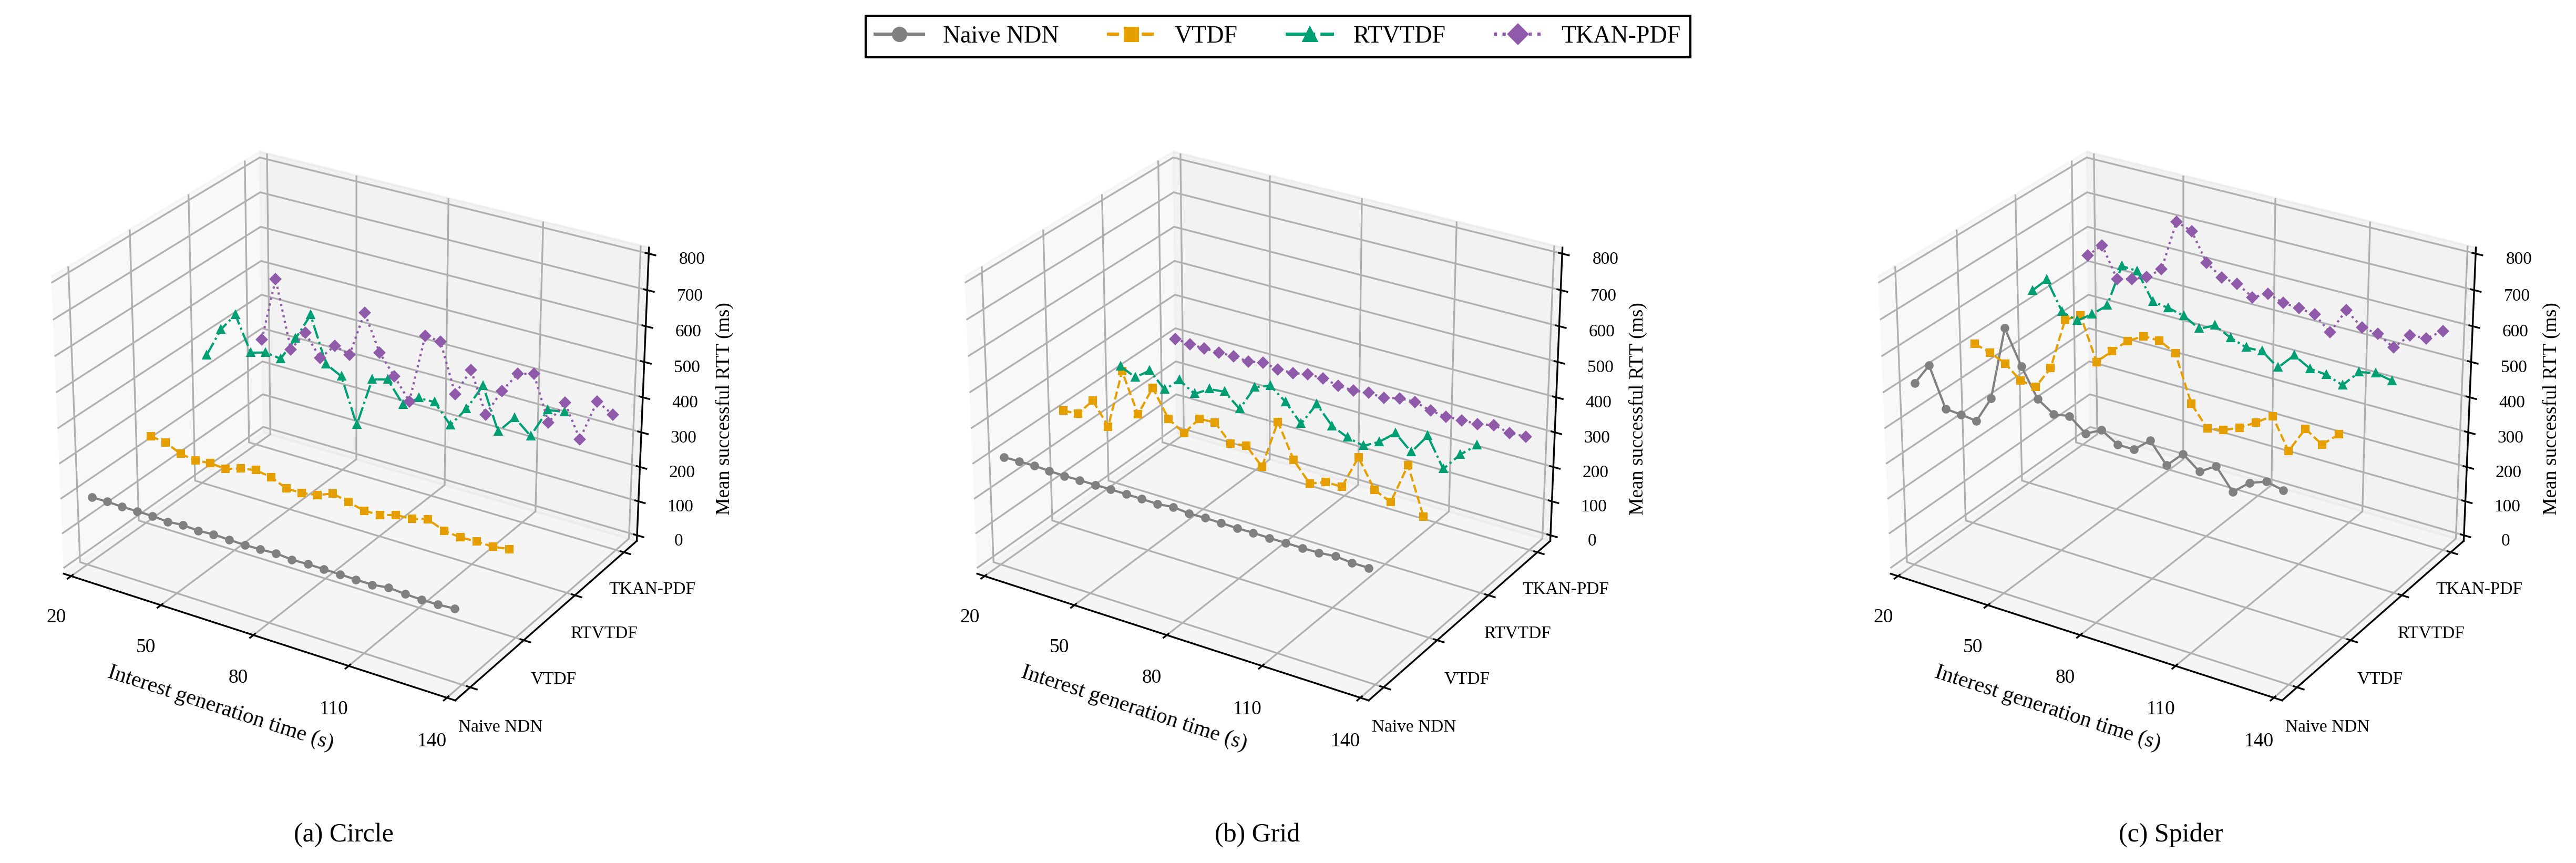

Reproduce this figure in Python.
#!/usr/bin/env python3
# -*- coding: utf-8 -*-
"""三个场景的固定代表种子：按请求发送时刻分箱的成功请求平均 RTT。

修改顶部外观参数或末尾 DATA 后直接运行。数据完整内嵌，不读取原实验或其他脚本。
输出始终在本脚本旁；再次运行只覆盖同名 PNG、SVG、PDF。
"""

from pathlib import Path

import matplotlib
matplotlib.use('Agg')
import matplotlib.pyplot as plt
from matplotlib.lines import Line2D
import numpy as np

# ========= 常改参数（尺寸为英寸，DPI仅影响PNG） =========
FIGURE_ID = '05_三场景RTT时间变化'
FONT_FAMILY = 'Liberation Serif'  # 可改为本机安装的 Times New Roman
FONT_SIZE = 11
FIGSIZE = (17.5, 5.7)
DPI = 300
ALGORITHMS = ('Naive NDN', 'VTDF', 'RTVTDF', 'TKAN-PDF')
COLORS = ('#808080', '#E69F00', '#009E73', '#8E5AA9')
LINES = ('-', '--', '-.', ':')
MARKERS = ('o', 's', '^', 'D')
SCENES = ('circle', 'grid', 'spidermap')
SCENE_LABELS = ('Circle', 'Grid', 'Spider')
X_LIM = (20, 140)
Y_LIM = (-0.2, 3.2)
Z_LIM = None  # None按全部数据自动设置共同范围；也可设(0, 650)
X_TICKS = (20, 50, 80, 110, 140)
Z_TICKS = None
VIEW_ELEVATION = 27
VIEW_AZIMUTH = -58
LINE_WIDTH = 1.0
MARKER_SIZE = 3


def setup_style():
    plt.rcParams.update({
        'font.family': 'serif', 'font.serif': [FONT_FAMILY],
        'font.size': FONT_SIZE, 'axes.labelsize': FONT_SIZE - 1,
        'xtick.labelsize': FONT_SIZE - 2, 'ytick.labelsize': FONT_SIZE - 2,
        'legend.fontsize': FONT_SIZE, 'legend.frameon': True,
        'legend.fancybox': False, 'legend.edgecolor': 'black',
        'legend.framealpha': 1, 'pdf.fonttype': 42,
        'ps.fonttype': 42, 'svg.fonttype': 'path', 'savefig.facecolor': 'white',
    })


def draw():
    fig = plt.figure(figsize=FIGSIZE)
    values = [value for scene in SCENES for series in DATA[scene]
              for value in series['rtt_ms'] if value is not None]
    zlim = Z_LIM if Z_LIM is not None else (0, max(50, np.ceil(max(values, default=0) * 1.08 / 50) * 50))
    for panel, scene in enumerate(SCENES):
        ax = fig.add_subplot(1, 3, panel + 1, projection='3d')
        for series in DATA[scene]:
            strategy = series['strategy']
            # 空时间桶必须断线，不把缺失的成功RTT画成零。
            z = [np.nan if value is None else value for value in series['rtt_ms']]
            ax.plot(series['x'], [strategy] * len(z), z,
                    color=COLORS[strategy], linestyle=LINES[strategy],
                    marker=MARKERS[strategy], markersize=MARKER_SIZE,
                    linewidth=LINE_WIDTH)
        ax.set(xlabel='Interest generation time (s)',
               xlim=X_LIM, ylim=Y_LIM, zlim=zlim)
        ax.set_yticks(range(4), ALGORITHMS, fontsize=8)
        # 三维z轴默认标签未被Matplotlib完整计入tight边界，改用明确的二维标签。
        ax.text2D(1.08, 0.52, 'Mean successful RTT (ms)', transform=ax.transAxes,
                  rotation=90, ha='center', va='center', fontsize=9)
        ax.tick_params(axis='z', labelsize=8)
        if X_TICKS is not None:
            ax.set_xticks(X_TICKS)
        if Z_TICKS is not None:
            ax.set_zticks(Z_TICKS)
        ax.view_init(elev=VIEW_ELEVATION, azim=VIEW_AZIMUTH)
        ax.set_box_aspect((1.25, 1, 0.9))
        ax.text2D(0.5, -0.14, '({}) {}'.format('abc'[panel], SCENE_LABELS[panel]),
                  transform=ax.transAxes, ha='center', fontsize=FONT_SIZE + 1)
    handles = [Line2D([], [], color=COLORS[i], linestyle=LINES[i], marker=MARKERS[i],
                      label=ALGORITHMS[i]) for i in range(4)]
    fig.legend(handles=handles, loc='upper center', ncol=4, bbox_to_anchor=(0.5, 0.99))
    fig.subplots_adjust(left=0.015, right=0.97, bottom=0.16, top=0.89, wspace=0.13)
    return fig


def save(fig):
    folder = Path(__file__).resolve().parent
    pending = []
    try:
        for extension in ('png', 'svg', 'pdf'):
            target = folder / (FIGURE_ID + '.' + extension)
            temporary = folder / ('.' + FIGURE_ID + '.pending.' + extension)
            pending.append((temporary, target))
            fig.savefig(temporary, format=extension, dpi=DPI, bbox_inches='tight')
        for temporary, target in pending:
            temporary.replace(target)
    finally:
        plt.close(fig)
        for temporary, _ in pending:
            if temporary.exists():
                temporary.unlink()
    print('已更新：' + FIGURE_ID + '（PNG / SVG / PDF）')


def main():
    setup_style()
    save(draw())


# ========= 数据来源记录（说明用途，运行时不会访问来源路径） =========
PROVENANCE = {'condition_id': 'baseline',
 'measurement_window_s': [20, 140],
 'bin_seconds': 5,
 'timeout_ms': 3000,
 'campaign': 'mixed-preserved-experiments',
 'campaigns_by_scene': {'circle': 'quick-fixed-model-20261022',
                        'grid': 'quick-fixed-model-20261022',
                        'spidermap': 'spider-power-20261103/confirmation'},
 'seeds': {'circle': 23001, 'grid': 23009, 'spidermap': [93001, 93002, 93003, 93004, 93005]},
 'wifi_tx_power_dbm': {'circle': 10.0, 'grid': 12.0, 'spidermap': 16.5},
 'total_runs': 28,
 'total_requests': 168000,
 'successful_requests': 71510,
 'timeouts': 96490,
 'aggregation': 'Circle/Grid: one preserved run per strategy. Spider: pool requests from all five '
                'independent confirmation seeds within each generation-time bin; successful RTT is '
                'weighted by successful request count.',
 'sources': [{'scene': 'circle',
              'seed': 23001,
              'strategy': 0,
              'path': 'data/experiments/quick-fixed-model-20261022/runs/test-circle-baseline-s23001-a0/attempt-001/runs/20261022T081957.621032Z-4390833e/raw/request-events.csv',
              'sha256': '38b730ccc12b17c2d7ad33f942fa35785b8dbe57f353d1be6532ef436353dbe3',
              'manifest': 'data/experiments/quick-fixed-model-20261022/runs/test-circle-baseline-s23001-a0/attempt-001/runs/20261022T081957.621032Z-4390833e/manifest.json',
              'manifest_sha256': '31cdc38bb21d6fd0ccc92954d7f04ace9339a1ed95e33c47c3290dc01af8fcc3'},
             {'scene': 'circle',
              'seed': 23001,
              'strategy': 1,
              'path': 'data/experiments/quick-fixed-model-20261022/runs/test-circle-baseline-s23001-a1/attempt-001/runs/20261022T082136.797486Z-38b38119/raw/request-events.csv',
              'sha256': 'b690160149f199dd2577d6d1330fd46f05d9e6fd0c37f12180fa3203bf3b3914',
              'manifest': 'data/experiments/quick-fixed-model-20261022/runs/test-circle-baseline-s23001-a1/attempt-001/runs/20261022T082136.797486Z-38b38119/manifest.json',
              'manifest_sha256': '6f1d73741c5ac1131f8a4613d39ba8e46922fc1c1a003bada2cbd4df913577d1'},
             {'scene': 'circle',
              'seed': 23001,
              'strategy': 2,
              'path': 'data/experiments/quick-fixed-model-20261022/runs/test-circle-baseline-s23001-a2/attempt-001/runs/20261022T082316.538063Z-3f8e9c19/raw/request-events.csv',
              'sha256': 'e95fe24a56155016e1cd91d140a2229f005e3e6d8daf3eab304085fc65e3fee8',
              'manifest': 'data/experiments/quick-fixed-model-20261022/runs/test-circle-baseline-s23001-a2/attempt-001/runs/20261022T082316.538063Z-3f8e9c19/manifest.json',
              'manifest_sha256': 'c88d6b8af50657afa3976d30146588c8402aceec377d54df1b1b57c5a8f75da2'},
             {'scene': 'circle',
              'seed': 23001,
              'strategy': 3,
              'path': 'data/experiments/quick-fixed-model-20261022/runs/test-circle-baseline-s23001-a3/attempt-001/runs/20261022T082455.481496Z-dc9325e7/raw/request-events.csv',
              'sha256': '6658a4bfb38c9c0779fd75cc645d3678610f711d4696b92883906edc7cbeb592',
              'manifest': 'data/experiments/quick-fixed-model-20261022/runs/test-circle-baseline-s23001-a3/attempt-001/runs/20261022T082455.481496Z-dc9325e7/manifest.json',
              'manifest_sha256': '70936295fcbb6f45b43d114024ce1939e97c5acbfcf19f35ddff5298cad82735'},
             {'scene': 'grid',
              'seed': 23009,
              'strategy': 0,
              'path': 'data/experiments/quick-fixed-model-20261022/runs/test-grid-baseline-s23009-a0/attempt-001/runs/20261022T082647.597615Z-8361c190/raw/request-events.csv',
              'sha256': 'f914b7806c8c57eaeb2967d777c92999a1126dd70bd16efdcf55f8b46dc29e95',
              'manifest': 'data/experiments/quick-fixed-model-20261022/runs/test-grid-baseline-s23009-a0/attempt-001/runs/20261022T082647.597615Z-8361c190/manifest.json',
              'manifest_sha256': '084aa3cfc86e32b5bb5bc73654a3e699e473bdfdccef6e4647b44e6bee1d404c'},
             {'scene': 'grid',
              'seed': 23009,
              'strategy': 1,
              'path': 'data/experiments/quick-fixed-model-20261022/runs/test-grid-baseline-s23009-a1/attempt-001/runs/20261022T082822.758235Z-cd488a00/raw/request-events.csv',
              'sha256': '701a7e19d0fe080bd5ad0e4824f4e147ee3e3d13b3e1cc4bfffc1b7487b19181',
              'manifest': 'data/experiments/quick-fixed-model-20261022/runs/test-grid-baseline-s23009-a1/attempt-001/runs/20261022T082822.758235Z-cd488a00/manifest.json',
              'manifest_sha256': 'ec4550c4a656ef29a1b12c9dff8f92b5930b5f5433e063ec5226fff89466b7d0'},
             {'scene': 'grid',
              'seed': 23009,
              'strategy': 2,
              'path': 'data/experiments/quick-fixed-model-20261022/runs/test-grid-baseline-s23009-a2/attempt-001/runs/20261022T082958.821362Z-fc76bc74/raw/request-events.csv',
              'sha256': '90394a9c2dadd0a9fcb2b7a7b59f32e4c57656276f9eb65059021446a987cfe9',
              'manifest': 'data/experiments/quick-fixed-model-20261022/runs/test-grid-baseline-s23009-a2/attempt-001/runs/20261022T082958.821362Z-fc76bc74/manifest.json',
              'manifest_sha256': '137dd2a220798469b5d685a0dc857a8c08e88c80a5654b99b2a0f559f36a7a28'},
             {'scene': 'grid',
              'seed': 23009,
              'strategy': 3,
              'path': 'data/experiments/quick-fixed-model-20261022/runs/test-grid-baseline-s23009-a3/attempt-001/runs/20261022T083144.874513Z-2820f5cd/raw/request-events.csv',
              'sha256': '18decf71c3306cd377a6fd7e66726574c7d2b0c557080ed79b48e87d67c4eb6b',
              'manifest': 'data/experiments/quick-fixed-model-20261022/runs/test-grid-baseline-s23009-a3/attempt-001/runs/20261022T083144.874513Z-2820f5cd/manifest.json',
              'manifest_sha256': '04a42e0f5ef7e5fb0b08f1a120725a20363904e6796a551df1ef770841ed0413'},
             {'scene': 'spidermap',
              'seed': 93001,
              'strategy': 0,
              'path': 'data/experiments/spider-power-20261103/runs/confirmation-p16p5-s93001-a0/attempt-001/20261103T135049.277655Z-695c99a3/raw/request-events.csv',
              'sha256': '678d591ecb1bc2be357885ced6304746b71ad8a835024fefcca637084aa04607',
              'manifest': 'data/experiments/spider-power-20261103/runs/confirmation-p16p5-s93001-a0/attempt-001/20261103T135049.277655Z-695c99a3/manifest.json',
              'manifest_sha256': '807cf9ad75f944562ba6cc863fe0449c8497a463e1037dcc46300feab700faf7',
              'wifi_tx_power_dbm': 16.5,
              'radio_config': 'data/experiments/spider-power-20261103/runs/confirmation-p16p5-s93001-a0/attempt-001/20261103T135049.277655Z-695c99a3/raw/radio-config.json',
              'radio_sha256': 'fc0d73615515ee04ad905d193095517521295ccba31afac7805bd9dd76f1bf30'},
             {'scene': 'spidermap',
              'seed': 93002,
              'strategy': 0,
              'path': 'data/experiments/spider-power-20261103/runs/confirmation-p16p5-s93002-a0/attempt-001/20261103T135823.935432Z-639cd0cd/raw/request-events.csv',
              'sha256': 'ec7f8071662ddcf8b31d4fcc254a708ebd2a3f978e4380d8245cf88454aeab3b',
              'manifest': 'data/experiments/spider-power-20261103/runs/confirmation-p16p5-s93002-a0/attempt-001/20261103T135823.935432Z-639cd0cd/manifest.json',
              'manifest_sha256': '3b2085899844eec602fe1581b7b4bd309d8d9f9c24620d700c3859ea986fa3df',
              'wifi_tx_power_dbm': 16.5,
              'radio_config': 'data/experiments/spider-power-20261103/runs/confirmation-p16p5-s93002-a0/attempt-001/20261103T135823.935432Z-639cd0cd/raw/radio-config.json',
              'radio_sha256': 'fc0d73615515ee04ad905d193095517521295ccba31afac7805bd9dd76f1bf30'},
             {'scene': 'spidermap',
              'seed': 93003,
              'strategy': 0,
              'path': 'data/experiments/spider-power-20261103/runs/confirmation-p16p5-s93003-a0/attempt-001/20261103T140554.624359Z-6d5267e8/raw/request-events.csv',
              'sha256': '94d7c392e1670e385d1e9577059c421079481d528cd6ec53dd32c193b2dca279',
              'manifest': 'data/experiments/spider-power-20261103/runs/confirmation-p16p5-s93003-a0/attempt-001/20261103T140554.624359Z-6d5267e8/manifest.json',
              'manifest_sha256': '33c97efdc1764cd70db2ab8965d1d9874955aa97408cc7ce0957949bd44c3a3d',
              'wifi_tx_power_dbm': 16.5,
              'radio_config': 'data/experiments/spider-power-20261103/runs/confirmation-p16p5-s93003-a0/attempt-001/20261103T140554.624359Z-6d5267e8/raw/radio-config.json',
              'radio_sha256': 'fc0d73615515ee04ad905d193095517521295ccba31afac7805bd9dd76f1bf30'},
             {'scene': 'spidermap',
              'seed': 93004,
              'strategy': 0,
              'path': 'data/experiments/spider-power-20261103/runs/confirmation-p16p5-s93004-a0/attempt-001/20261103T141337.166385Z-6f4ce15f/raw/request-events.csv',
              'sha256': '16791d57981660e82f2ec1d9e97112ac4a111299828790608cc0d8d9b289259c',
              'manifest': 'data/experiments/spider-power-20261103/runs/confirmation-p16p5-s93004-a0/attempt-001/20261103T141337.166385Z-6f4ce15f/manifest.json',
              'manifest_sha256': '4a20f7aa877f1d687077141bf511e0a9b84b70ee770b2105b300becf3473998b',
              'wifi_tx_power_dbm': 16.5,
              'radio_config': 'data/experiments/spider-power-20261103/runs/confirmation-p16p5-s93004-a0/attempt-001/20261103T141337.166385Z-6f4ce15f/raw/radio-config.json',
              'radio_sha256': 'fc0d73615515ee04ad905d193095517521295ccba31afac7805bd9dd76f1bf30'},
             {'scene': 'spidermap',
              'seed': 93005,
              'strategy': 0,
              'path': 'data/experiments/spider-power-20261103/runs/confirmation-p16p5-s93005-a0/attempt-001/20261103T142106.425655Z-381cc821/raw/request-events.csv',
              'sha256': '6a13efa00626aefcbe0ec3260001ad1a17859551651062fc89016e45b6e76bd1',
              'manifest': 'data/experiments/spider-power-20261103/runs/confirmation-p16p5-s93005-a0/attempt-001/20261103T142106.425655Z-381cc821/manifest.json',
              'manifest_sha256': '36f9a1fc95592d45493a3c2e0669f85152587dfbdc72fd29e4c40b334bf0d994',
              'wifi_tx_power_dbm': 16.5,
              'radio_config': 'data/experiments/spider-power-20261103/runs/confirmation-p16p5-s93005-a0/attempt-001/20261103T142106.425655Z-381cc821/raw/radio-config.json',
              'radio_sha256': 'fc0d73615515ee04ad905d193095517521295ccba31afac7805bd9dd76f1bf30'},
             {'scene': 'spidermap',
              'seed': 93001,
              'strategy': 1,
              'path': 'data/experiments/spider-power-20261103/runs/confirmation-p16p5-s93001-a1/attempt-001/20261103T135237.619037Z-35901703/raw/request-events.csv',
              'sha256': '6c938dcc0585499a68082260570a001f2afacb8388beed20c856767f8540f0fa',
              'manifest': 'data/experiments/spider-power-20261103/runs/confirmation-p16p5-s93001-a1/attempt-001/20261103T135237.619037Z-35901703/manifest.json',
              'manifest_sha256': '678ed0a3f399a622b53a40a5273bd49628cd422389ab318742e6d303b73c2f8f',
              'wifi_tx_power_dbm': 16.5,
              'radio_config': 'data/experiments/spider-power-20261103/runs/confirmation-p16p5-s93001-a1/attempt-001/20261103T135237.619037Z-35901703/raw/radio-config.json',
              'radio_sha256': 'fc0d73615515ee04ad905d193095517521295ccba31afac7805bd9dd76f1bf30'},
             {'scene': 'spidermap',
              'seed': 93002,
              'strategy': 1,
              'path': 'data/experiments/spider-power-20261103/runs/confirmation-p16p5-s93002-a1/attempt-001/20261103T140010.547409Z-361091c6/raw/request-events.csv',
              'sha256': 'e5dacf24b397e3329e2649fa175a57385954b02828dc200f0b273c0569ce7eb8',
              'manifest': 'data/experiments/spider-power-20261103/runs/confirmation-p16p5-s93002-a1/attempt-001/20261103T140010.547409Z-361091c6/manifest.json',
              'manifest_sha256': '829af86016930c7d512c9b1b8149b8975644048b735df5d916e7e37ebf42f15f',
              'wifi_tx_power_dbm': 16.5,
              'radio_config': 'data/experiments/spider-power-20261103/runs/confirmation-p16p5-s93002-a1/attempt-001/20261103T140010.547409Z-361091c6/raw/radio-config.json',
              'radio_sha256': 'fc0d73615515ee04ad905d193095517521295ccba31afac7805bd9dd76f1bf30'},
             {'scene': 'spidermap',
              'seed': 93003,
              'strategy': 1,
              'path': 'data/experiments/spider-power-20261103/runs/confirmation-p16p5-s93003-a1/attempt-001/20261103T140744.806826Z-648e0704/raw/request-events.csv',
              'sha256': 'caea53d2310c9a895e56166a5bfdb6fe9adef966b72874c8bbd9ec490e957453',
              'manifest': 'data/experiments/spider-power-20261103/runs/confirmation-p16p5-s93003-a1/attempt-001/20261103T140744.806826Z-648e0704/manifest.json',
              'manifest_sha256': '9784843269afc51a0946578d5343fae0d5baa0d6bcab4cc6b89796b35c47ad64',
              'wifi_tx_power_dbm': 16.5,
              'radio_config': 'data/experiments/spider-power-20261103/runs/confirmation-p16p5-s93003-a1/attempt-001/20261103T140744.806826Z-648e0704/raw/radio-config.json',
              'radio_sha256': 'fc0d73615515ee04ad905d193095517521295ccba31afac7805bd9dd76f1bf30'},
             {'scene': 'spidermap',
              'seed': 93004,
              'strategy': 1,
              'path': 'data/experiments/spider-power-20261103/runs/confirmation-p16p5-s93004-a1/attempt-001/20261103T141525.543803Z-3408f4a1/raw/request-events.csv',
              'sha256': '54721c571ce8c063a0e7ce7c9212867df0b419bda3f85856e1fdf1e735c42ab5',
              'manifest': 'data/experiments/spider-power-20261103/runs/confirmation-p16p5-s93004-a1/attempt-001/20261103T141525.543803Z-3408f4a1/manifest.json',
              'manifest_sha256': '2149b6e47e6734427026a0367e1e78f31d27b0adbe6a64fd282ecd79786f1110',
              'wifi_tx_power_dbm': 16.5,
              'radio_config': 'data/experiments/spider-power-20261103/runs/confirmation-p16p5-s93004-a1/attempt-001/20261103T141525.543803Z-3408f4a1/raw/radio-config.json',
              'radio_sha256': 'fc0d73615515ee04ad905d193095517521295ccba31afac7805bd9dd76f1bf30'},
             {'scene': 'spidermap',
              'seed': 93005,
              'strategy': 1,
              'path': 'data/experiments/spider-power-20261103/runs/confirmation-p16p5-s93005-a1/attempt-001/20261103T142252.149466Z-e47059f0/raw/request-events.csv',
              'sha256': 'd9e03514610e431662fff1755cc93bc1ccdd51522642beaafe4af3698156994e',
              'manifest': 'data/experiments/spider-power-20261103/runs/confirmation-p16p5-s93005-a1/attempt-001/20261103T142252.149466Z-e47059f0/manifest.json',
              'manifest_sha256': '63b4f2e57b667295f2ec1e0ff1760fea523da5de268a34afb2ff57776cf1d7dd',
              'wifi_tx_power_dbm': 16.5,
              'radio_config': 'data/experiments/spider-power-20261103/runs/confirmation-p16p5-s93005-a1/attempt-001/20261103T142252.149466Z-e47059f0/raw/radio-config.json',
              'radio_sha256': 'fc0d73615515ee04ad905d193095517521295ccba31afac7805bd9dd76f1bf30'},
             {'scene': 'spidermap',
              'seed': 93001,
              'strategy': 2,
              'path': 'data/experiments/spider-power-20261103/runs/confirmation-p16p5-s93001-a2/attempt-001/20261103T135428.901464Z-669dcf43/raw/request-events.csv',
              'sha256': '508917151c8e766e620add00a3d5acb0b0380e46712a52b7b0ddf5db9cb72d9b',
              'manifest': 'data/experiments/spider-power-20261103/runs/confirmation-p16p5-s93001-a2/attempt-001/20261103T135428.901464Z-669dcf43/manifest.json',
              'manifest_sha256': '7387cb664263ab49278cbf2ca30faa62f5b1877ceea52ad46de893f8f3ece3e1',
              'wifi_tx_power_dbm': 16.5,
              'radio_config': 'data/experiments/spider-power-20261103/runs/confirmation-p16p5-s93001-a2/attempt-001/20261103T135428.901464Z-669dcf43/raw/radio-config.json',
              'radio_sha256': 'fc0d73615515ee04ad905d193095517521295ccba31afac7805bd9dd76f1bf30'},
             {'scene': 'spidermap',
              'seed': 93002,
              'strategy': 2,
              'path': 'data/experiments/spider-power-20261103/runs/confirmation-p16p5-s93002-a2/attempt-001/20261103T140201.088014Z-b1bb8216/raw/request-events.csv',
              'sha256': '1be1df2a87fc7e18666c22d8d9d3795edb4c40134b66ab0a493a25ecb1894b8e',
              'manifest': 'data/experiments/spider-power-20261103/runs/confirmation-p16p5-s93002-a2/attempt-001/20261103T140201.088014Z-b1bb8216/manifest.json',
              'manifest_sha256': 'abbc5990d3edb22f53797d96c57e71c915a17f6a6634711c9676f47d89dc60e3',
              'wifi_tx_power_dbm': 16.5,
              'radio_config': 'data/experiments/spider-power-20261103/runs/confirmation-p16p5-s93002-a2/attempt-001/20261103T140201.088014Z-b1bb8216/raw/radio-config.json',
              'radio_sha256': 'fc0d73615515ee04ad905d193095517521295ccba31afac7805bd9dd76f1bf30'},
             {'scene': 'spidermap',
              'seed': 93003,
              'strategy': 2,
              'path': 'data/experiments/spider-power-20261103/runs/confirmation-p16p5-s93003-a2/attempt-001/20261103T140940.390510Z-f39bc9ca/raw/request-events.csv',
              'sha256': '0b784fcff56ff765b3b9eb5884d45e54e82265e0a83cbdfe5995223ee1da4e32',
              'manifest': 'data/experiments/spider-power-20261103/runs/confirmation-p16p5-s93003-a2/attempt-001/20261103T140940.390510Z-f39bc9ca/manifest.json',
              'manifest_sha256': 'f4744db9355ab89b5b599a4c33b0c281c763c1c89901f5d78f345837a48bd359',
              'wifi_tx_power_dbm': 16.5,
              'radio_config': 'data/experiments/spider-power-20261103/runs/confirmation-p16p5-s93003-a2/attempt-001/20261103T140940.390510Z-f39bc9ca/raw/radio-config.json',
              'radio_sha256': 'fc0d73615515ee04ad905d193095517521295ccba31afac7805bd9dd76f1bf30'},
             {'scene': 'spidermap',
              'seed': 93004,
              'strategy': 2,
              'path': 'data/experiments/spider-power-20261103/runs/confirmation-p16p5-s93004-a2/attempt-001/20261103T141714.234207Z-d5d6a360/raw/request-events.csv',
              'sha256': 'd09968e25c180de3d1846c78f53b6efc03b617b59a9d22bc7a246e6cb05b6a44',
              'manifest': 'data/experiments/spider-power-20261103/runs/confirmation-p16p5-s93004-a2/attempt-001/20261103T141714.234207Z-d5d6a360/manifest.json',
              'manifest_sha256': '7045fe3be046ba604382ad8877aa129444bc44dbfc4ac7937877aae765890381',
              'wifi_tx_power_dbm': 16.5,
              'radio_config': 'data/experiments/spider-power-20261103/runs/confirmation-p16p5-s93004-a2/attempt-001/20261103T141714.234207Z-d5d6a360/raw/radio-config.json',
              'radio_sha256': 'fc0d73615515ee04ad905d193095517521295ccba31afac7805bd9dd76f1bf30'},
             {'scene': 'spidermap',
              'seed': 93005,
              'strategy': 2,
              'path': 'data/experiments/spider-power-20261103/runs/confirmation-p16p5-s93005-a2/attempt-001/20261103T142442.962745Z-e6518b1c/raw/request-events.csv',
              'sha256': '1edf5436f9236aad5cd54e4ca2804744ab3b864d0617d91519519f19b51a6a58',
              'manifest': 'data/experiments/spider-power-20261103/runs/confirmation-p16p5-s93005-a2/attempt-001/20261103T142442.962745Z-e6518b1c/manifest.json',
              'manifest_sha256': '0656d4bca3bae1597011c99f90a4faf07e720e1954d460635365252dc21c9a89',
              'wifi_tx_power_dbm': 16.5,
              'radio_config': 'data/experiments/spider-power-20261103/runs/confirmation-p16p5-s93005-a2/attempt-001/20261103T142442.962745Z-e6518b1c/raw/radio-config.json',
              'radio_sha256': 'fc0d73615515ee04ad905d193095517521295ccba31afac7805bd9dd76f1bf30'},
             {'scene': 'spidermap',
              'seed': 93001,
              'strategy': 3,
              'path': 'data/experiments/spider-power-20261103/runs/confirmation-p16p5-s93001-a3/attempt-001/20261103T135617.403692Z-3530d401/raw/request-events.csv',
              'sha256': '37def454d89c91198f417b881feb8191aeec44361c98b6d529859dea64cbf44c',
              'manifest': 'data/experiments/spider-power-20261103/runs/confirmation-p16p5-s93001-a3/attempt-001/20261103T135617.403692Z-3530d401/manifest.json',
              'manifest_sha256': '710f2896b2cf89c33a43fd9229689caae4901ff093beb94ed84539c20dabd776',
              'wifi_tx_power_dbm': 16.5,
              'radio_config': 'data/experiments/spider-power-20261103/runs/confirmation-p16p5-s93001-a3/attempt-001/20261103T135617.403692Z-3530d401/raw/radio-config.json',
              'radio_sha256': 'fc0d73615515ee04ad905d193095517521295ccba31afac7805bd9dd76f1bf30'},
             {'scene': 'spidermap',
              'seed': 93002,
              'strategy': 3,
              'path': 'data/experiments/spider-power-20261103/runs/confirmation-p16p5-s93002-a3/attempt-001/20261103T140348.997236Z-aad99f1f/raw/request-events.csv',
              'sha256': '2906ad4f2218ee689f4a0e23fa4440e09f7723c768624375ff2d65b366779bb7',
              'manifest': 'data/experiments/spider-power-20261103/runs/confirmation-p16p5-s93002-a3/attempt-001/20261103T140348.997236Z-aad99f1f/manifest.json',
              'manifest_sha256': '708b825858ca79397eaeae1697b92a7b1a43eef607fd972340f2fcb9a3cede06',
              'wifi_tx_power_dbm': 16.5,
              'radio_config': 'data/experiments/spider-power-20261103/runs/confirmation-p16p5-s93002-a3/attempt-001/20261103T140348.997236Z-aad99f1f/raw/radio-config.json',
              'radio_sha256': 'fc0d73615515ee04ad905d193095517521295ccba31afac7805bd9dd76f1bf30'},
             {'scene': 'spidermap',
              'seed': 93003,
              'strategy': 3,
              'path': 'data/experiments/spider-power-20261103/runs/confirmation-p16p5-s93003-a3/attempt-001/20261103T141128.716240Z-9ad56cb3/raw/request-events.csv',
              'sha256': 'dd06c8ef92221f6339f4abd2a7818b716b615cc4615eef5c776839ed9a1e9472',
              'manifest': 'data/experiments/spider-power-20261103/runs/confirmation-p16p5-s93003-a3/attempt-001/20261103T141128.716240Z-9ad56cb3/manifest.json',
              'manifest_sha256': '1e44b374014b65099dbb14c202fb84cb1af1bc20a42ecc55d4b4867bb9c6db68',
              'wifi_tx_power_dbm': 16.5,
              'radio_config': 'data/experiments/spider-power-20261103/runs/confirmation-p16p5-s93003-a3/attempt-001/20261103T141128.716240Z-9ad56cb3/raw/radio-config.json',
              'radio_sha256': 'fc0d73615515ee04ad905d193095517521295ccba31afac7805bd9dd76f1bf30'},
             {'scene': 'spidermap',
              'seed': 93004,
              'strategy': 3,
              'path': 'data/experiments/spider-power-20261103/runs/confirmation-p16p5-s93004-a3/attempt-001/20261103T141902.924879Z-95f86ebb/raw/request-events.csv',
              'sha256': 'c1b1cf355c57e25bab484390ea7f72206a251570399b7f184a83d831a352b3a8',
              'manifest': 'data/experiments/spider-power-20261103/runs/confirmation-p16p5-s93004-a3/attempt-001/20261103T141902.924879Z-95f86ebb/manifest.json',
              'manifest_sha256': '501f168501afafeeb6bc7de5359ad1545e4a09c81f6632dd75751da71be5833f',
              'wifi_tx_power_dbm': 16.5,
              'radio_config': 'data/experiments/spider-power-20261103/runs/confirmation-p16p5-s93004-a3/attempt-001/20261103T141902.924879Z-95f86ebb/raw/radio-config.json',
              'radio_sha256': 'fc0d73615515ee04ad905d193095517521295ccba31afac7805bd9dd76f1bf30'},
             {'scene': 'spidermap',
              'seed': 93005,
              'strategy': 3,
              'path': 'data/experiments/spider-power-20261103/runs/confirmation-p16p5-s93005-a3/attempt-001/20261103T142628.855189Z-07f9eb6c/raw/request-events.csv',
              'sha256': '6b2f7437ff5ca4c5e34b0e95cd6a77feab88ee52f2d45bf2810d11b59e528d7c',
              'manifest': 'data/experiments/spider-power-20261103/runs/confirmation-p16p5-s93005-a3/attempt-001/20261103T142628.855189Z-07f9eb6c/manifest.json',
              'manifest_sha256': 'ca906789abe4b3627c9ca060845406eceff56a3d6167d7af6354210bf6367808',
              'wifi_tx_power_dbm': 16.5,
              'radio_config': 'data/experiments/spider-power-20261103/runs/confirmation-p16p5-s93005-a3/attempt-001/20261103T142628.855189Z-07f9eb6c/raw/radio-config.json',
              'radio_sha256': 'fc0d73615515ee04ad905d193095517521295ccba31afac7805bd9dd76f1bf30'}],
 'revision_date': '2026-11-04',
 'selection': 'User approved 16.5 dBm and confirmation seeds 93001-93005; development seeds excluded.',
 'spider_analysis': {'path': 'data/experiments/spider-power-20261103/analysis/results.json',
                     'sha256': '4b3bdefc11ddcd431af977b58baba17cad0ac4a1eaf2338b72d30e5369d0775f'},
 'spider_fixed_model': {'path': '/home/fgfxf/ndnSIM/ns-3/data/models/spidermap/tkan-lstm/retrain-quick-20261021-e71f46c6af3100ad-session/checkpoint.pt',
                        'sha256': '52a04c6038b0f6290d1003f1432a6d6aeb752df1ff4d88d7a7b4c9d600ff4f47'},
 'statistic': 'Successful DATA elapsed sum / successful count, pooled within each generation-time bin.'}

# ========= 完整绘图数值，可直接编辑；None表示无成功样本的分箱 =========
DATA = {'circle': [{'strategy': 0,
             'x': [22.5,
                   27.5,
                   32.5,
                   37.5,
                   42.5,
                   47.5,
                   52.5,
                   57.5,
                   62.5,
                   67.5,
                   72.5,
                   77.5,
                   82.5,
                   87.5,
                   92.5,
                   97.5,
                   102.5,
                   107.5,
                   112.5,
                   117.5,
                   122.5,
                   127.5,
                   132.5,
                   137.5],
             'rtt_ms': [185.19611713684205,
                        186.29491507317073,
                        184.71647164285716,
                        185.38622276106196,
                        185.2441830487805,
                        182.39205481720433,
                        186.57673873493977,
                        183.6740081071428,
                        186.76559816494841,
                        185.20657502912627,
                        184.25684760416672,
                        185.25238797894735,
                        187.96203936842107,
                        183.80724370588234,
                        185.14232492233006,
                        185.001524,
                        184.52138975581389,
                        183.60373041975305,
                        183.36240370238096,
                        189.36156105434785,
                        185.97752474311918,
                        184.25309550561798,
                        185.015337204301,
                        187.88346267123288]},
            {'strategy': 1,
             'x': [22.5,
                   27.5,
                   32.5,
                   37.5,
                   42.5,
                   47.5,
                   52.5,
                   57.5,
                   62.5,
                   67.5,
                   72.5,
                   77.5,
                   82.5,
                   87.5,
                   92.5,
                   97.5,
                   102.5,
                   107.5,
                   112.5,
                   117.5,
                   122.5,
                   127.5,
                   132.5,
                   137.5],
             'rtt_ms': [244.20842896153843,
                        239.5716927324843,
                        219.15810313440858,
                        212.81975594240828,
                        217.77859677005338,
                        214.11044141807915,
                        228.36209803773588,
                        236.83701477931046,
                        229.46061935672512,
                        210.16429062903228,
                        210.36653311111107,
                        217.86744711242602,
                        235.15126113461542,
                        224.12127974545447,
                        213.10247634951452,
                        214.11424982065225,
                        227.75700352941183,
                        229.9565342222222,
                        242.30639355696198,
                        223.63265138285726,
                        218.71757519791677,
                        220.93537732972973,
                        219.58702228220852,
                        226.93706764374988]},
            {'strategy': 2,
             'x': [22.5,
                   27.5,
                   32.5,
                   37.5,
                   42.5,
                   47.5,
                   52.5,
                   57.5,
                   62.5,
                   67.5,
                   72.5,
                   77.5,
                   82.5,
                   87.5,
                   92.5,
                   97.5,
                   102.5,
                   107.5,
                   112.5,
                   117.5,
                   122.5,
                   127.5,
                   132.5,
                   137.5],
             'rtt_ms': [369.0874629954752,
                        455.30424368656713,
                        509.41022798958335,
                        412.06922435678376,
                        424.57362062231755,
                        418.56136473708915,
                        488.2276781958757,
                        566.854970779487,
                        439.4563756238532,
                        416.54132909999987,
                        289.5725961106195,
                        432.4188277887327,
                        444.228088292683,
                        384.3594169619566,
                        416.3159429817353,
                        417.14651584722225,
                        364.9189241004785,
                        423.07408414155253,
                        500.43168212682934,
                        384.30873556249986,
                        436.02817208530803,
                        397.270603170616,
                        482.36920974396133,
                        489.45868976470615]},
            {'strategy': 3,
             'x': [22.5,
                   27.5,
                   32.5,
                   37.5,
                   42.5,
                   47.5,
                   52.5,
                   57.5,
                   62.5,
                   67.5,
                   72.5,
                   77.5,
                   82.5,
                   87.5,
                   92.5,
                   97.5,
                   102.5,
                   107.5,
                   112.5,
                   117.5,
                   122.5,
                   127.5,
                   132.5,
                   137.5],
             'rtt_ms': [307.13732373275866,
                        496.63481313170723,
                        301.63426430672246,
                        362.59432047391317,
                        299.92376046382986,
                        347.5570961339285,
                        334.15690203153144,
                        468.5793815812806,
                        364.27752957456147,
                        306.12632518103436,
                        245.4058905702127,
                        447.9094519223298,
                        443.9802680248756,
                        303.54380895744674,
                        386.39268656682003,
                        268.84392903017255,
                        350.0327823766815,
                        410.9820076905828,
                        423.58940586190516,
                        295.974560285714,
                        365.0555231330275,
                        273.40121017316017,
                        393.85696492727266,
                        368.36383904109624]}],
 'grid': [{'strategy': 0,
           'x': [22.5,
                 27.5,
                 32.5,
                 37.5,
                 42.5,
                 47.5,
                 52.5,
                 57.5,
                 62.5,
                 67.5,
                 72.5,
                 77.5,
                 82.5,
                 87.5,
                 92.5,
                 97.5,
                 102.5,
                 107.5,
                 112.5,
                 117.5,
                 122.5,
                 127.5,
                 132.5,
                 137.5],
           'rtt_ms': [300.2623261099476,
                      300.91982124705885,
                      301.87364096323523,
                      299.7729521413612,
                      298.7829907349399,
                      299.6949744900992,
                      299.8938706375839,
                      300.34180097633146,
                      300.23350708173086,
                      299.92945476106195,
                      299.13632199999984,
                      303.9365145231788,
                      299.59957960674154,
                      300.5980288306011,
                      299.93201071830975,
                      299.0316448472223,
                      299.57143597887324,
                      299.0908940891719,
                      299.0921287049179,
                      298.71631904516147,
                      299.72339228078823,
                      303.78961319512206,
                      299.53897324603173,
                      299.60770894936707]},
          {'strategy': 1,
           'x': [22.5,
                 27.5,
                 32.5,
                 37.5,
                 42.5,
                 47.5,
                 52.5,
                 57.5,
                 62.5,
                 67.5,
                 72.5,
                 77.5,
                 82.5,
                 87.5,
                 92.5,
                 97.5,
                 102.5,
                 107.5,
                 112.5,
                 117.5,
                 122.5,
                 127.5,
                 132.5,
                 137.5],
           'rtt_ms': [318.3843807415252,
                      322.46636987551847,
                      372.5527005446809,
                      310.4112072388663,
                      480.1295848571428,
                      370.63167622457627,
                      458.1563871299997,
                      382.7002443333334,
                      355.2559666375546,
                      407.84371963684197,
                      410.7638811141307,
                      363.71883813775503,
                      371.08092193478257,
                      324.4547436041667,
                      462.50289465289296,
                      368.933403942387,
                      316.16101803703714,
                      333.51760439719624,
                      333.5155442317596,
                      427.9592760833331,
                      351.2786535123968,
                      330.40349368393794,
                      445.31977161142873,
                      316.2910182631579]},
          {'strategy': 2,
           'x': [22.5,
                 27.5,
                 32.5,
                 37.5,
                 42.5,
                 47.5,
                 52.5,
                 57.5,
                 62.5,
                 67.5,
                 72.5,
                 77.5,
                 82.5,
                 87.5,
                 92.5,
                 97.5,
                 102.5,
                 107.5,
                 112.5,
                 117.5,
                 122.5,
                 127.5,
                 132.5,
                 137.5],
           'rtt_ms': [336.8697907469879,
                      316.3191413780488,
                      348.0396043489361,
                      304.94095793117395,
                      345.14050014222215,
                      316.9327664110172,
                      343.148997593458,
                      348.0372664263959,
                      310.57714782352946,
                      385.63886438095216,
                      402.4259381560975,
                      368.236060188679,
                      317.94873880658446,
                      386.6517328130082,
                      336.6130662840001,
                      316.624802108,
                      305.6343674262294,
                      330.066469751073,
                      367.16243175000005,
                      326.78863420851064,
                      384.9456941942149,
                      304.49101134848496,
                      357.51244510695176,
                      396.7649902379033]},
          {'strategy': 3,
           'x': [22.5,
                 27.5,
                 32.5,
                 37.5,
                 42.5,
                 47.5,
                 52.5,
                 57.5,
                 62.5,
                 67.5,
                 72.5,
                 77.5,
                 82.5,
                 87.5,
                 92.5,
                 97.5,
                 102.5,
                 107.5,
                 112.5,
                 117.5,
                 122.5,
                 127.5,
                 132.5,
                 137.5],
           'rtt_ms': [309.14394765983633,
                      305.5937742500002,
                      304.239691334764,
                      304.4800400573771,
                      305.17553812962956,
                      301.41720297854084,
                      311.109304487805,
                      302.604755392857,
                      304.02433618067226,
                      312.18336566331664,
                      313.15777152736325,
                      303.3166550224213,
                      301.91261841152266,
                      307.5498924615386,
                      304.84841942971894,
                      316.40535392653044,
                      318.1928787046414,
                      305.0501201681418,
                      300.59382756000025,
                      302.46418101746735,
                      304.0750602975205,
                      313.8219269738219,
                      304.118432315508,
                      305.7644566680496]}],
 'spidermap': [{'strategy': 0,
                'x': [22.5,
                      27.5,
                      32.5,
                      37.5,
                      42.5,
                      47.5,
                      52.5,
                      57.5,
                      62.5,
                      67.5,
                      72.5,
                      77.5,
                      82.5,
                      87.5,
                      92.5,
                      97.5,
                      102.5,
                      107.5,
                      112.5,
                      117.5,
                      122.5,
                      127.5,
                      132.5,
                      137.5],
                'rtt_ms': [508.00388533999995,
                           569.3100550167131,
                           461.0241839728916,
                           458.12630225373135,
                           452.7486466551724,
                           527.1914159037657,
                           730.5359425988372,
                           639.7410054134616,
                           562.9763108514056,
                           533.6217590599251,
                           541.7078486644737,
                           506.4447079713467,
                           528.4018131438356,
                           501.8332736858974,
                           501.44200127760257,
                           538.4975700562347,
                           484.31574229863014,
                           527.9554344550899,
                           493.22848347335423,
                           521.0062846863271,
                           464.9782425924933,
                           502.2859685551948,
                           518.5377751575563,
                           508.5412962847222]},
               {'strategy': 1,
                'x': [22.5,
                      27.5,
                      32.5,
                      37.5,
                      42.5,
                      47.5,
                      52.5,
                      57.5,
                      62.5,
                      67.5,
                      72.5,
                      77.5,
                      82.5,
                      87.5,
                      92.5,
                      97.5,
                      102.5,
                      107.5,
                      112.5,
                      117.5,
                      122.5,
                      127.5,
                      132.5,
                      137.5],
                'rtt_ms': [509.2603061344086,
                           496.6564597109634,
                           477.709277275766,
                           441.19997825391846,
                           436.54972734366197,
                           500.9942456259259,
                           647.4470245714285,
                           671.2399871757575,
                           554.5334798138528,
                           596.7340055892116,
                           636.2509536384616,
                           661.0409971083591,
                           661.2464223765691,
                           638.50315409894,
                           512.2567227653429,
                           456.62244351733335,
                           464.6038060560472,
                           484.16623188153307,
                           511.0143914269663,
                           541.2114141030303,
                           458.3335615013774,
                           531.7847786633333,
                           501.39340618666665,
                           542.0207038344371]},
               {'strategy': 2,
                'x': [22.5,
                      27.5,
                      32.5,
                      37.5,
                      42.5,
                      47.5,
                      52.5,
                      57.5,
                      62.5,
                      67.5,
                      72.5,
                      77.5,
                      82.5,
                      87.5,
                      92.5,
                      97.5,
                      102.5,
                      107.5,
                      112.5,
                      117.5,
                      122.5,
                      127.5,
                      132.5,
                      137.5],
                'rtt_ms': [555.5937235597826,
                           597.982401209607,
                           517.5135825987654,
                           504.2163959787234,
                           534.2993040945378,
                           570.2739735753769,
                           692.7564202348485,
                           690.3675382915255,
                           616.004045391421,
                           610.2325186589595,
                           599.7667773532609,
                           575.1179139056604,
                           596.1901134475138,
                           573.3930458864198,
                           558.2802064778068,
                           559.6131236219283,
                           526.5241711449893,
                           572.4176040072116,
                           547.353871200409,
                           542.9603648147322,
                           526.3660418856549,
                           574.451561885514,
                           584.1132513078704,
                           574.8366262970085]},
               {'strategy': 3,
                'x': [22.5,
                      27.5,
                      32.5,
                      37.5,
                      42.5,
                      47.5,
                      52.5,
                      57.5,
                      62.5,
                      67.5,
                      72.5,
                      77.5,
                      82.5,
                      87.5,
                      92.5,
                      97.5,
                      102.5,
                      107.5,
                      112.5,
                      117.5,
                      122.5,
                      127.5,
                      132.5,
                      137.5],
                'rtt_ms': [554.5111421164022,
                           595.2665194276169,
                           507.93272874058573,
                           519.7091138306264,
                           536.6797916181384,
                           570.7783563523035,
                           717.5499967638377,
                           701.8307309247311,
                           622.3500052663044,
                           592.012133,
                           586.4044199912792,
                           558.8876092407933,
                           580.9360346613756,
                           565.7162689162436,
                           562.5753344401041,
                           556.6530281528926,
                           517.6147104013304,
                           591.5719013575269,
                           555.087741675174,
                           548.3501446895788,
                           522.1189571158536,
                           568.1619567009132,
                           571.6957052253164,
                           603.5515164437367]}]}


if __name__ == '__main__':
    main()
